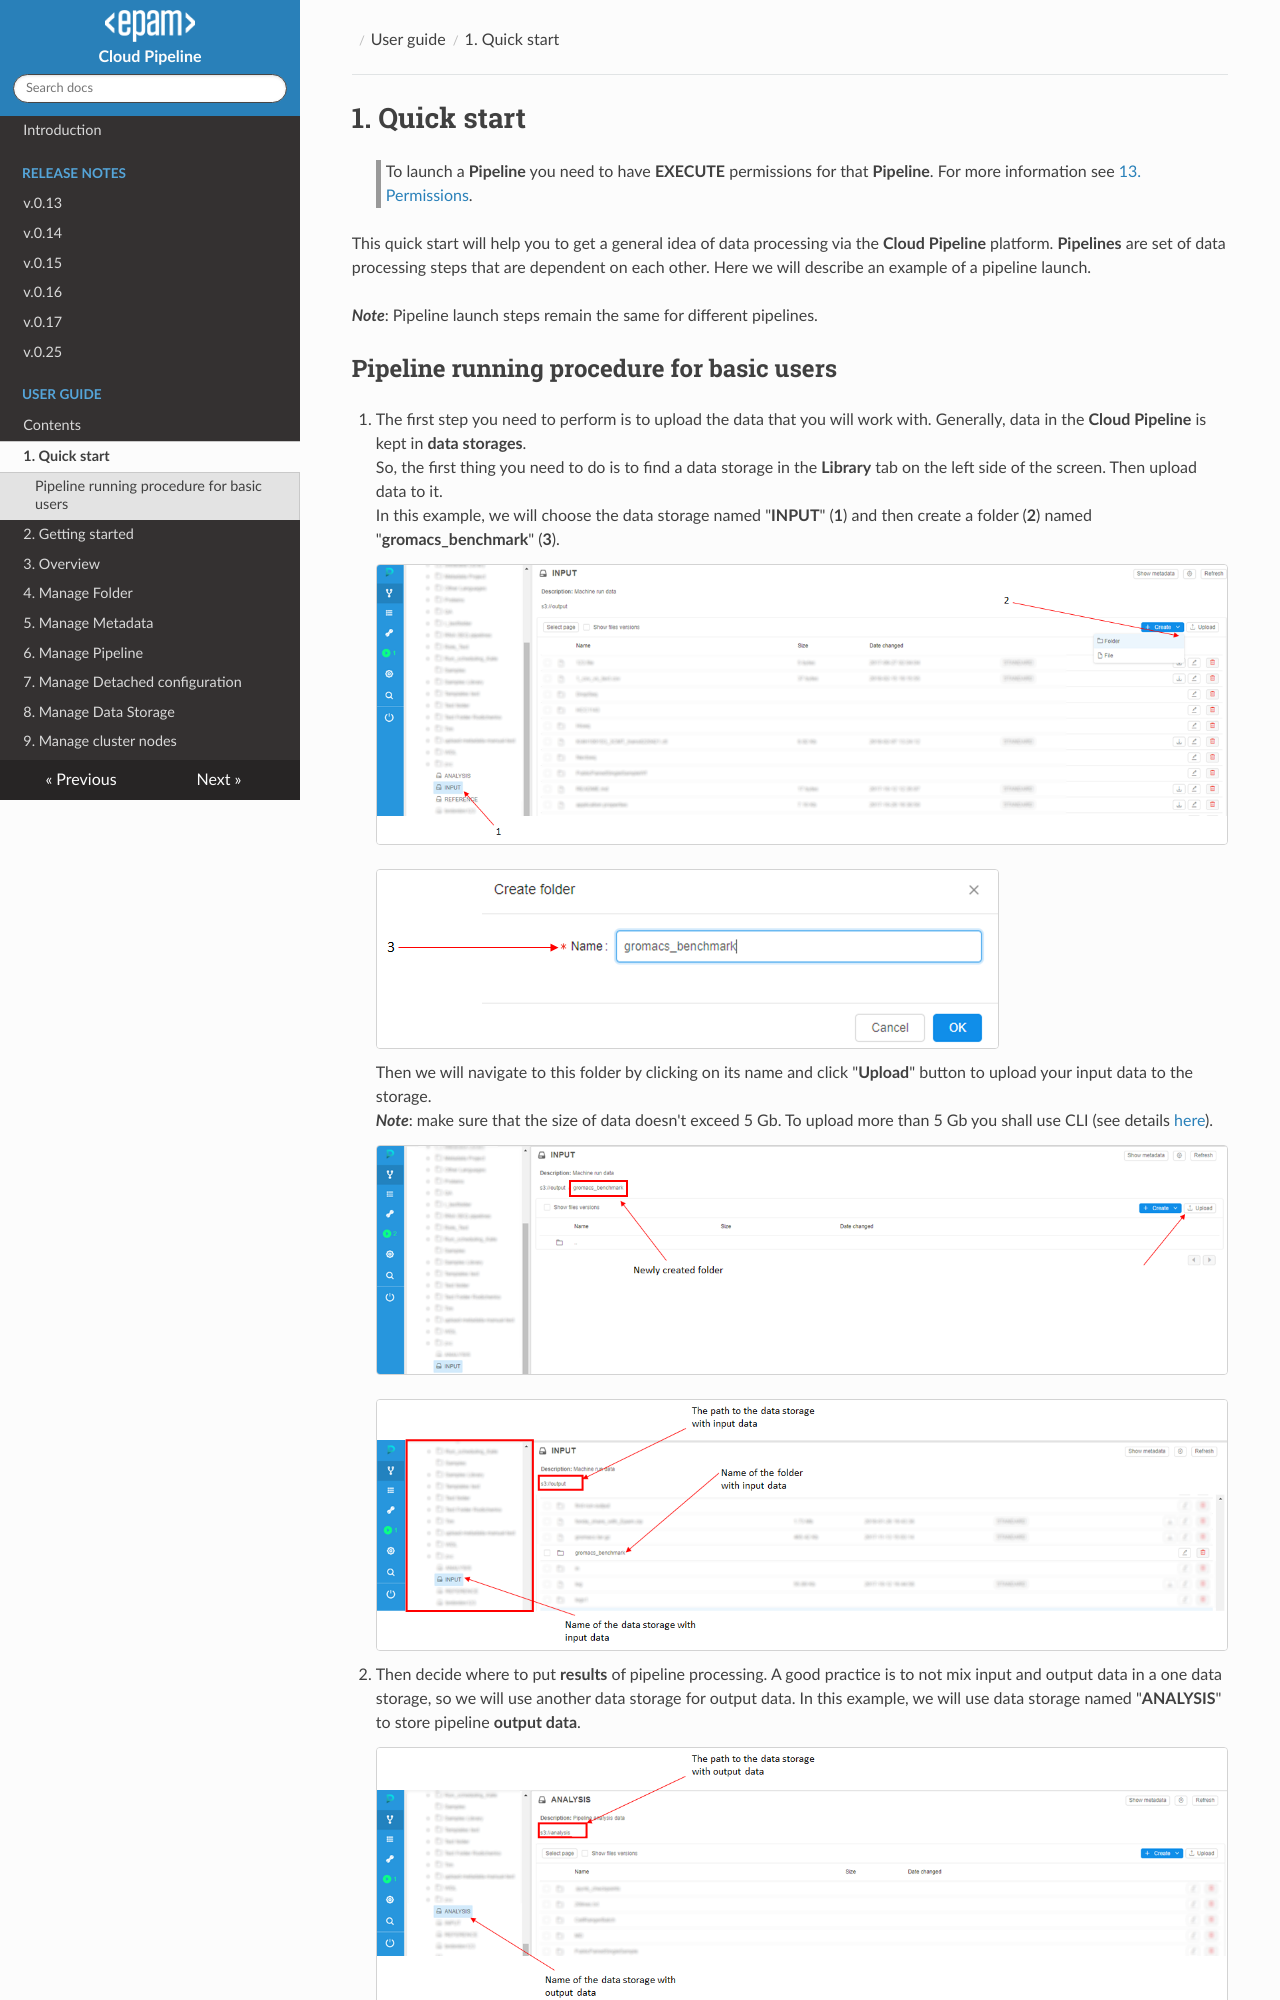

repository: epam/cloud-pipeline · page: manual/01_Quick_start/1._Quick_start/index.html · generator: mkdocs

# 1. Quick start

> To launch a **Pipeline** you need to have **EXECUTE** permissions for that **Pipeline**. For more information see [13. Permissions](../13_Permissions/13._Permissions.md).

This quick start will help you to get a general idea of data processing via the **Cloud Pipeline** platform. **Pipelines** are set of data processing steps that are dependent on each other. Here we will describe an example of a pipeline launch.

**_Note_**: Pipeline launch steps remain the same for different pipelines.
